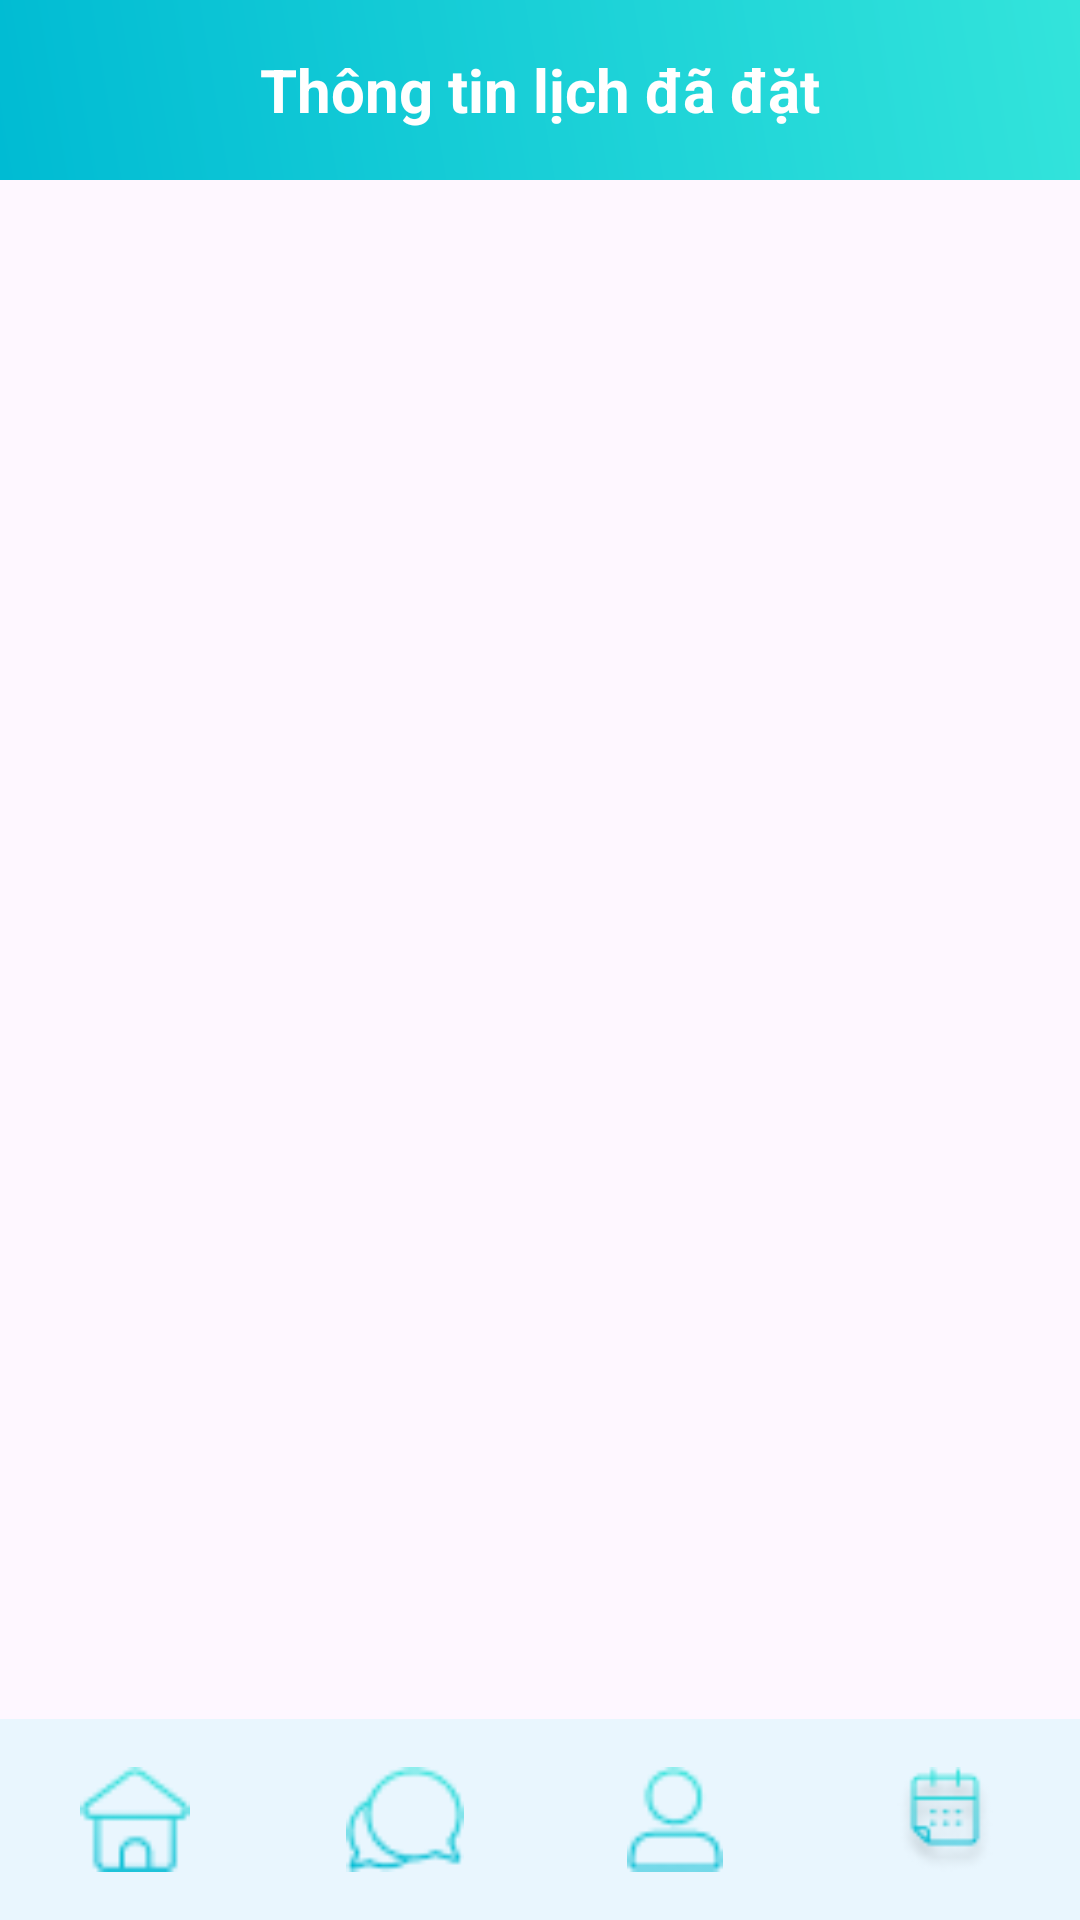

Android layout source for this screen:
<!-- AndroidManifest.xml: application theme Theme.DoctorAppointment -->
<!-- res/layout/activity_booking.xml -->
<?xml version="1.0" encoding="utf-8"?>
<RelativeLayout xmlns:android="http://schemas.android.com/apk/res/android"
    xmlns:app="http://schemas.android.com/apk/res-auto"
    xmlns:tools="http://schemas.android.com/tools"
    android:id="@+id/main"
    android:layout_width="match_parent"
    android:layout_height="match_parent"
    tools:context=".Screen.Home.BookingActivity">


    <LinearLayout
        android:id="@+id/linearLayout"
        android:layout_width="match_parent"
        android:layout_height="@dimen/_60dp"
        android:background="@drawable/bgtext"
        android:orientation="horizontal">

        <TextView
            android:layout_width="wrap_content"
            android:layout_height="wrap_content"
            android:layout_gravity="center"
            android:layout_weight="1"
            android:gravity="center"
            android:padding="10dp"
            android:text="@string/thongTinLichDaDat"
            android:textColor="@color/white"
            android:textSize="20sp"
            android:textStyle="bold" />

    </LinearLayout>


    <androidx.recyclerview.widget.RecyclerView
        android:layout_width="match_parent"
        android:layout_height="wrap_content"
        android:layout_above="@+id/linearLayout2"
        android:layout_below="@+id/linearLayout"
        android:layout_marginTop="10dp"
        android:id="@+id/recycler_view"
        android:scrollbars="vertical" />




    <LinearLayout
        android:id="@+id/linearLayout2"
        android:layout_width="match_parent"
        android:layout_height="wrap_content"
        android:layout_alignParentBottom="true"
        android:orientation="vertical">

        <LinearLayout
            android:layout_width="match_parent"
            android:layout_height="wrap_content"
            android:background="@drawable/bgnavi"
            android:orientation="horizontal">

            <ImageView
                android:id="@+id/home"
                android:layout_width="35dp"
                android:layout_height="35dp"
                android:layout_gravity="center"
                android:layout_weight="1"
                android:src="@drawable/home" />

            <ImageView
                android:id="@+id/mess"
                android:layout_width="35dp"
                android:layout_height="35dp"
                android:layout_gravity="center"
                android:layout_weight="1"
                android:src="@drawable/mess" />

            <ImageView
                android:id="@+id/profile"
                android:layout_width="35dp"
                android:layout_height="35dp"
                android:layout_gravity="center"
                android:layout_weight="1"
                android:src="@drawable/profile" />

            <ImageView
                android:id="@+id/booking"
                android:layout_width="35dp"
                android:layout_height="35dp"
                android:layout_gravity="center"
                android:layout_weight="1"
                android:src="@drawable/booking" />
        </LinearLayout>

    </LinearLayout>
</RelativeLayout>
<!-- resources referenced by this layout -->
<resources>
  <color name="white">#FFFFFFFF</color>
  <dimen name="_60dp">60dp</dimen>
  <!-- drawable bgnavi: png bitmap (drawable, 362 bytes) -->
  <!-- drawable bgtext (drawable) -->
  <?xml version="1.0" encoding="utf-8"?>
  <shape xmlns:android="http://schemas.android.com/apk/res/android">
  
  
      <gradient
          android:angle="45"
          android:endColor="#33E4DB"
          android:startColor="#00BBD3"
          android:type="linear" />
  
  
  
  </shape>
  <!-- drawable booking: png bitmap (drawable, 2044 bytes) -->
  <!-- drawable home: png bitmap (drawable, 788 bytes) -->
  <!-- drawable mess: png bitmap (drawable, 926 bytes) -->
  <!-- drawable profile: png bitmap (drawable, 744 bytes) -->
  <string name="thongTinLichDaDat">Thông tin lịch đã đặt</string>
  <style name="Theme.DoctorAppointment" parent="Base.Theme.DoctorAppointment" />
  <style name="Base.Theme.DoctorAppointment" parent="Theme.Material3.DayNight.NoActionBar">
          <item name="android:statusBarColor">@android:color/transparent</item>
          
          
      </style>
</resources>
